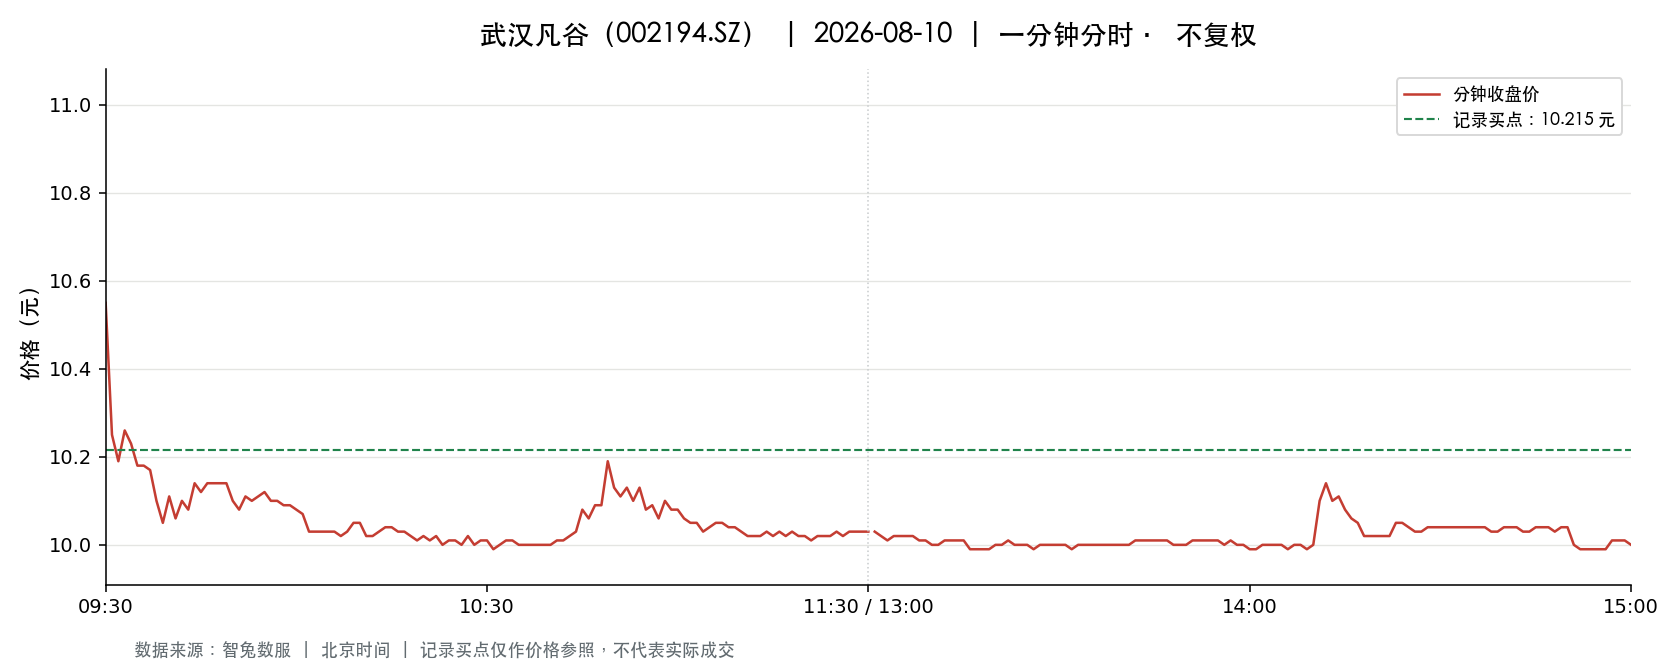

Source data for this figure (header and first rows):
t, o, h, l, c, v, a, pc, sf
2026-08-10 09:30:00, 10.55, 10.55, 10.55, 10.55, 55292, 58333059, 11.1, 0.0
2026-08-10 09:31:00, 10.61, 10.77, 10.11, 10.25, 113807, 118474981, 10.55, 0.0
2026-08-10 09:32:00, 10.25, 10.33, 10.09, 10.19, 45045, 46016459, 10.25, 0.0
2026-08-10 09:33:00, 10.23, 10.31, 10.22, 10.26, 28917, 29696001, 10.19, 0.0
2026-08-10 09:34:00, 10.27, 10.3, 10.23, 10.23, 15873, 16293671, 10.26, 0.0
2026-08-10 09:35:00, 10.22, 10.22, 10.16, 10.18, 20963, 21376228, 10.23, 0.0
2026-08-10 09:36:00, 10.15, 10.18, 10.08, 10.18, 27711, 28055737, 10.18, 0.0
2026-08-10 09:37:00, 10.17, 10.19, 10.16, 10.17, 8815, 8963565, 10.18, 0.0
2026-08-10 09:38:00, 10.18, 10.18, 10.1, 10.1, 12044, 12205367, 10.17, 0.0
2026-08-10 09:39:00, 10.1, 10.11, 10.05, 10.05, 14199, 14324926, 10.1, 0.0
2026-08-10 09:40:00, 10.05, 10.11, 10.02, 10.11, 16478, 16570650, 10.05, 0.0
2026-08-10 09:41:00, 10.1, 10.1, 10.05, 10.06, 10077, 10159158, 10.11, 0.0
2026-08-10 09:42:00, 10.06, 10.1, 10.06, 10.1, 5094, 5130981, 10.06, 0.0
2026-08-10 09:43:00, 10.1, 10.1, 10.07, 10.08, 8606, 8680617, 10.1, 0.0
2026-08-10 09:44:00, 10.08, 10.14, 10.08, 10.14, 5606, 5663382, 10.08, 0.0
2026-08-10 09:45:00, 10.14, 10.14, 10.1, 10.12, 7450, 7542211, 10.14, 0.0
2026-08-10 09:46:00, 10.12, 10.14, 10.12, 10.14, 4590, 4647366, 10.12, 0.0
2026-08-10 09:47:00, 10.15, 10.15, 10.13, 10.14, 5860, 5940604, 10.14, 0.0
2026-08-10 09:48:00, 10.14, 10.15, 10.13, 10.14, 5456, 5531998, 10.14, 0.0
2026-08-10 09:49:00, 10.14, 10.15, 10.13, 10.14, 4312, 4373093, 10.14, 0.0
2026-08-10 09:50:00, 10.14, 10.14, 10.1, 10.1, 7677, 7762224, 10.14, 0.0
2026-08-10 09:51:00, 10.09, 10.1, 10.07, 10.08, 7111, 7168275, 10.1, 0.0
2026-08-10 09:52:00, 10.07, 10.12, 10.07, 10.11, 3678, 3711422, 10.08, 0.0
2026-08-10 09:53:00, 10.11, 10.12, 10.1, 10.1, 3319, 3353150, 10.11, 0.0
2026-08-10 09:54:00, 10.12, 10.12, 10.1, 10.11, 3247, 3282007, 10.1, 0.0
2026-08-10 09:55:00, 10.11, 10.12, 10.08, 10.12, 3672, 3708341, 10.11, 0.0
2026-08-10 09:56:00, 10.11, 10.11, 10.08, 10.1, 3979, 4015204, 10.12, 0.0
2026-08-10 09:57:00, 10.09, 10.1, 10.09, 10.1, 3390, 3420996, 10.1, 0.0
2026-08-10 09:58:00, 10.1, 10.1, 10.08, 10.09, 3104, 3131361, 10.1, 0.0
2026-08-10 09:59:00, 10.09, 10.1, 10.08, 10.09, 4281, 4317774, 10.09, 0.0
2026-08-10 10:00:00, 10.09, 10.09, 10.08, 10.08, 5048, 5088323, 10.09, 0.0
2026-08-10 10:01:00, 10.08, 10.08, 10.06, 10.07, 6606, 6652717, 10.08, 0.0
2026-08-10 10:02:00, 10.06, 10.06, 10.03, 10.03, 14572, 14636452, 10.07, 0.0
2026-08-10 10:03:00, 10.03, 10.04, 10.02, 10.03, 6569, 6588042, 10.03, 0.0
2026-08-10 10:04:00, 10.02, 10.04, 10.02, 10.03, 7817, 7839276, 10.03, 0.0
2026-08-10 10:05:00, 10.04, 10.04, 10.03, 10.03, 2392, 2400303, 10.03, 0.0
2026-08-10 10:06:00, 10.03, 10.05, 10.03, 10.03, 2838, 2848055, 10.03, 0.0
2026-08-10 10:07:00, 10.03, 10.04, 10.02, 10.02, 5978, 5995442, 10.03, 0.0
2026-08-10 10:08:00, 10.03, 10.03, 10.02, 10.03, 4172, 4182267, 10.02, 0.0
2026-08-10 10:09:00, 10.03, 10.05, 10.02, 10.05, 5934, 5954083, 10.03, 0.0
2026-08-10 10:10:00, 10.05, 10.05, 10.04, 10.05, 2241, 2251202, 10.05, 0.0
2026-08-10 10:11:00, 10.04, 10.05, 10.02, 10.02, 4379, 4395868, 10.05, 0.0
2026-08-10 10:12:00, 10.04, 10.04, 10.01, 10.02, 12032, 12051414, 10.02, 0.0
2026-08-10 10:13:00, 10.03, 10.03, 10.02, 10.03, 2876, 2883168, 10.02, 0.0
2026-08-10 10:14:00, 10.02, 10.04, 10.02, 10.04, 1527, 1530989, 10.03, 0.0
2026-08-10 10:15:00, 10.03, 10.04, 10.03, 10.04, 2246, 2253488, 10.04, 0.0
2026-08-10 10:16:00, 10.03, 10.04, 10.03, 10.03, 2338, 2345594, 10.04, 0.0
2026-08-10 10:17:00, 10.03, 10.04, 10.03, 10.03, 1774, 1779985, 10.03, 0.0
2026-08-10 10:18:00, 10.03, 10.03, 10.02, 10.02, 4035, 4044225, 10.03, 0.0
2026-08-10 10:19:00, 10.02, 10.02, 10.01, 10.01, 4188, 4193310, 10.02, 0.0
2026-08-10 10:20:00, 10.01, 10.02, 10.01, 10.02, 2450, 2453078, 10.01, 0.0
2026-08-10 10:21:00, 10.02, 10.02, 10.0, 10.01, 3664, 3668474, 10.02, 0.0
2026-08-10 10:22:00, 10.01, 10.02, 10.01, 10.02, 2540, 2543139, 10.01, 0.0
2026-08-10 10:23:00, 10.01, 10.01, 10.0, 10.0, 3777, 3779096, 10.02, 0.0
2026-08-10 10:24:00, 10.01, 10.01, 10.0, 10.01, 5280, 5281061, 10.0, 0.0
2026-08-10 10:25:00, 10.0, 10.01, 10.0, 10.01, 4982, 4983223, 10.01, 0.0
2026-08-10 10:26:00, 10.01, 10.01, 10.0, 10.0, 3644, 3645928, 10.01, 0.0
2026-08-10 10:27:00, 10.0, 10.02, 10.0, 10.02, 2604, 2605737, 10.0, 0.0
2026-08-10 10:28:00, 10.01, 10.02, 10.0, 10.0, 2660, 2662316, 10.02, 0.0
2026-08-10 10:29:00, 10.01, 10.01, 10.0, 10.01, 2973, 2974080, 10.0, 0.0
... 181 more rows
